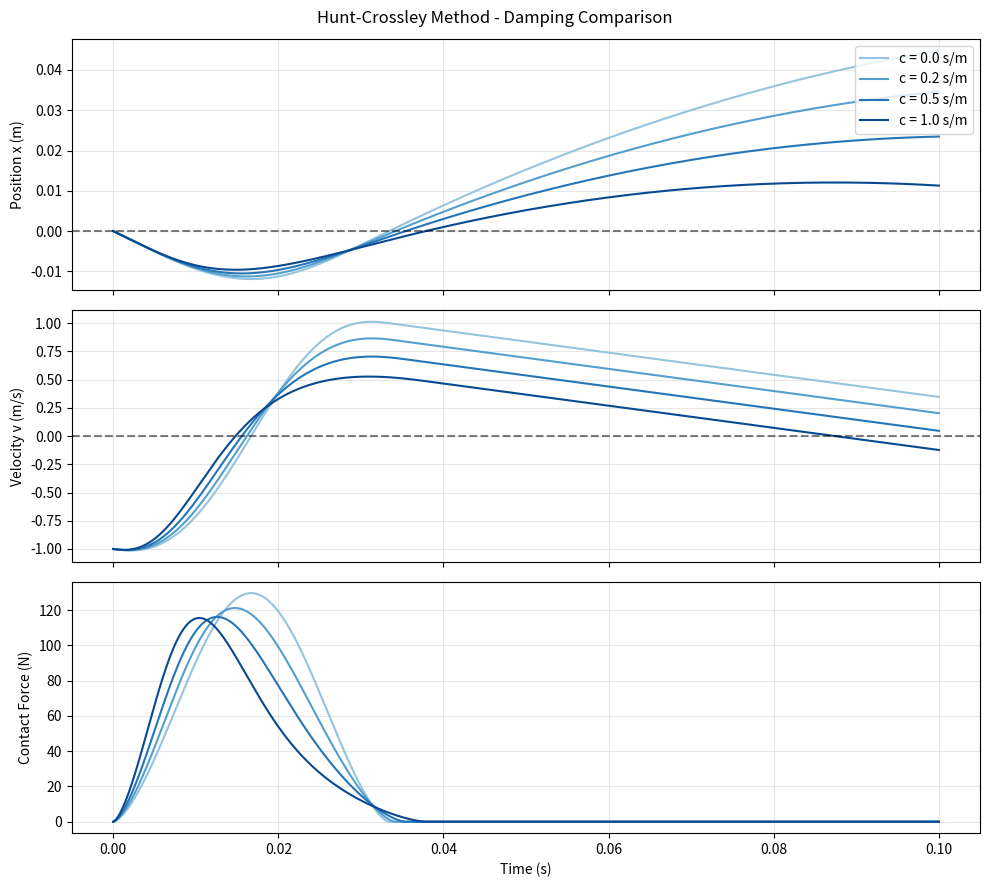
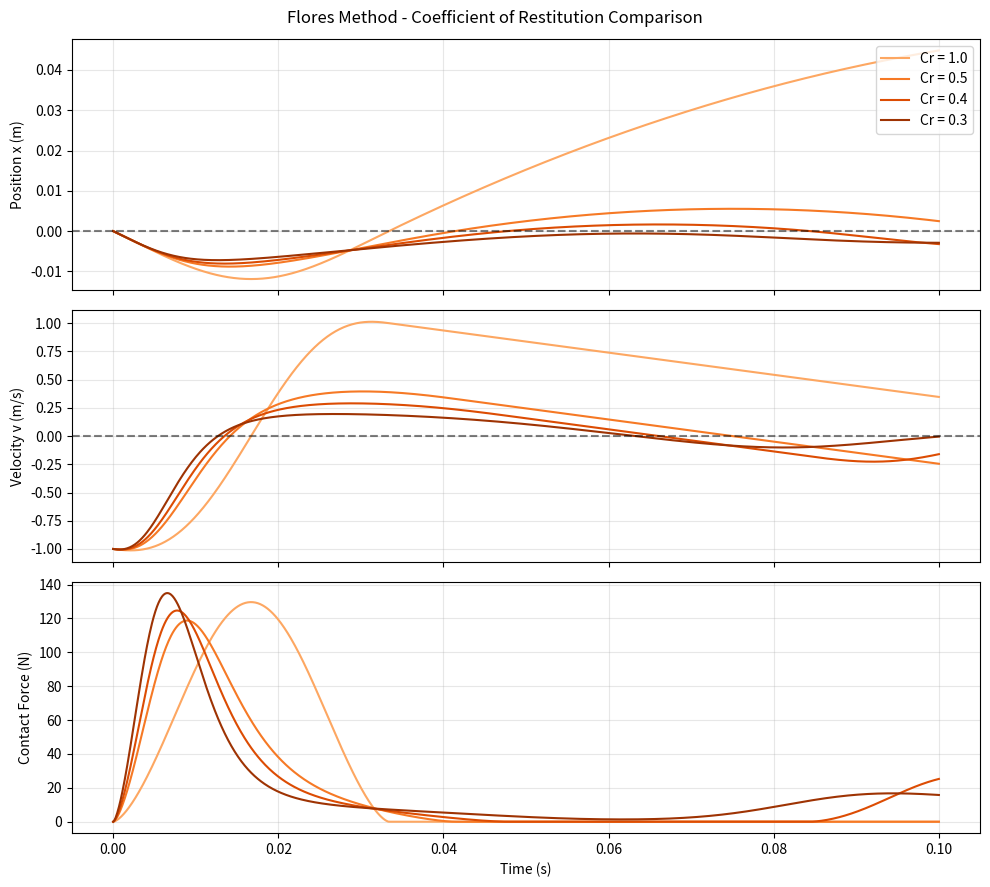
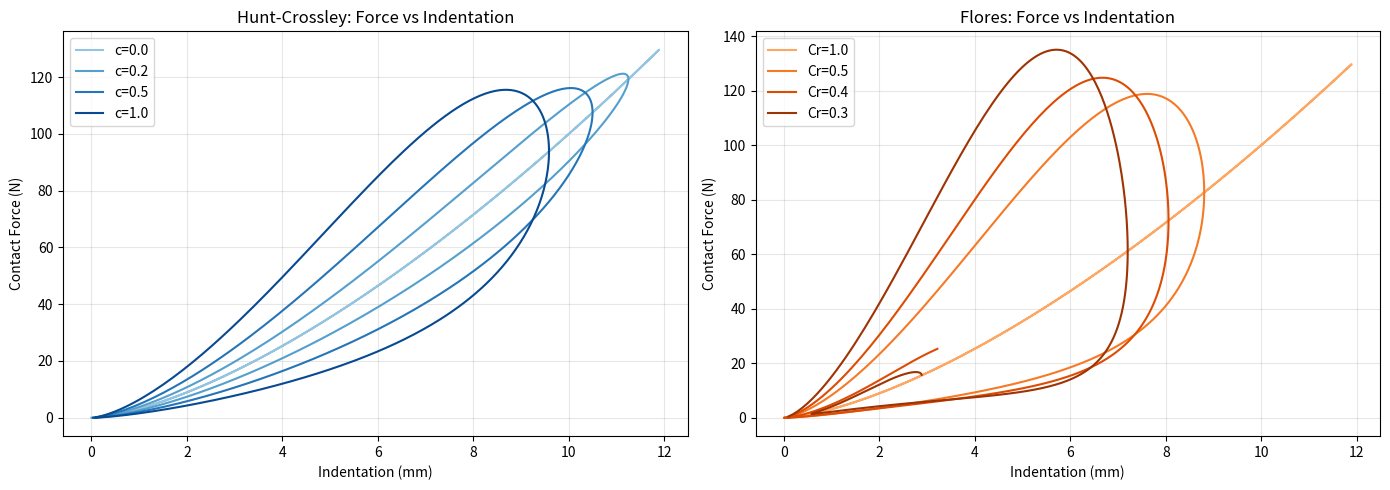
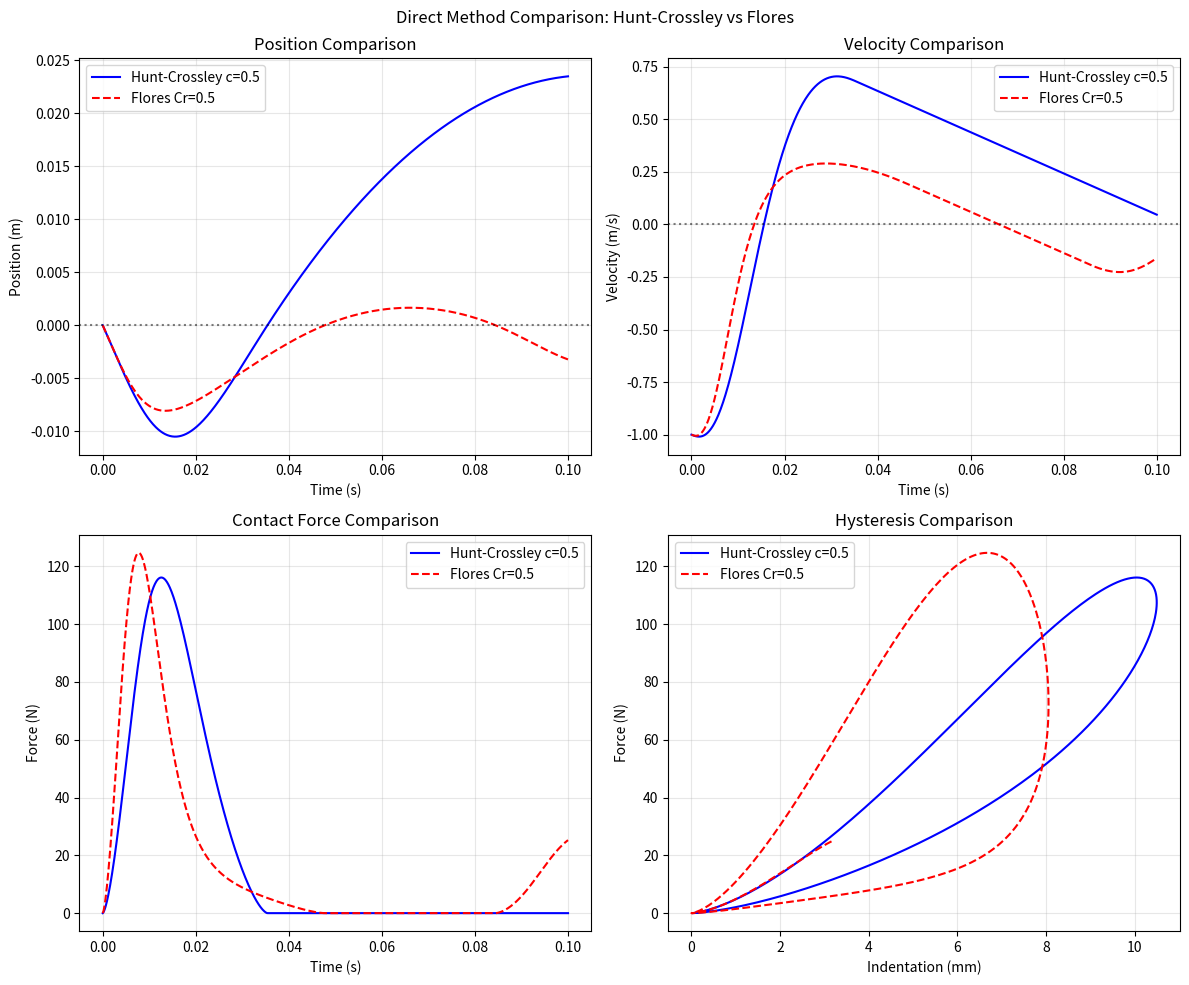

Write the Python code that produced these figures, in order.
"""
1D Contact Simulation - Hunt-Crossley vs Flores Method
Compare different contact force models for continuous contact behavior.
"""

import numpy as np
import matplotlib.pyplot as plt
from scipy.integrate import solve_ivp

# Physical parameters
m = 1.0          # mass (kg)
g = 9.81         # gravity (m/s^2)
h0 = 0.0         # initial height (m)
v0 = -1.0        # initial velocity (m/s)

# Contact parameters
k = 1e5          # contact stiffness (N/m^n)
n = 1.5          # exponent (Hertzian-like)

# Hunt-Crossley damping coefficients to compare
c_values = [0.0, 0.2, 0.5, 1.0]  # damping coefficient (s/m)

# Flores coefficient of restitution to compare
Cr_values = [1.0, 0.5, 0.4, 0.3]  # coefficient of restitution (1.0 = elastic)

# Simulation parameters
t_end = 0.1      # simulation time (s)


def hunt_crossley_force(x, v, k, n, c):
    """Calculate Hunt-Crossley contact force.

    F = k * δ^n * (1 + c * δ_dot)
    where δ = -x (penetration), δ_dot = -v (penetration velocity)
    """
    delta = -x
    delta_dot = -v
    if delta > 0:
        return k * delta**n * (1 + c * delta_dot)
    return 0.0


def flores_force(x, v, k, n, Cr, init_vel):
    """Calculate Flores contact force.

    F = k * δ^n * (1 + eta * v)
    where eta = 8 * (1 - Cr) / (5 * Cr * |init_vel|)

    Note: Force is clamped to be non-negative (tensile force not allowed)
    """
    delta = -x
    if delta > 0:
        # Flores damping coefficient
        eta = 8 * (1.0 - Cr) / (5.0 * Cr * init_vel)
        force = k * delta**n * (1 + eta * v)
        return max(0.0, force)  # No tensile (pulling) force allowed
    return 0.0


def solve_hunt_crossley(c):
    """Solve using Hunt-Crossley method."""
    def equations(t, y):
        x, v = y
        F_contact = hunt_crossley_force(x, v, k, n, c)
        a = -g + F_contact / m
        return [v, a]

    sol = solve_ivp(
        equations, (0, t_end), [h0, v0],
        method='RK45', t_eval=np.linspace(0, t_end, 1000),
        rtol=1e-6, atol=1e-9
    )

    x, v = sol.y[0], sol.y[1]
    F = np.array([hunt_crossley_force(xi, vi, k, n, c) for xi, vi in zip(x, v)])
    return sol.t, x, v, F


def solve_flores(Cr):
    """Solve using Flores method."""
    def equations(t, y):
        x, v = y
        F_contact = flores_force(x, v, k, n, Cr, v0)
        a = -g + F_contact / m
        return [v, a]

    sol = solve_ivp(
        equations, (0, t_end), [h0, v0],
        method='RK45', t_eval=np.linspace(0, t_end, 1000),
        rtol=1e-6, atol=1e-9
    )

    x, v = sol.y[0], sol.y[1]
    F = np.array([flores_force(xi, vi, k, n, Cr, v0) for xi, vi in zip(x, v)])
    return sol.t, x, v, F


def plot_comparison(hc_results, flores_results):
    """Plot comparison of Hunt-Crossley and Flores methods."""

    # Figure 1: Time history comparison - Hunt-Crossley
    fig1, axes = plt.subplots(3, 1, figsize=(10, 9), sharex=True)
    colors_hc = plt.cm.Blues(np.linspace(0.4, 0.9, len(c_values)))

    for (c, t, x, v, F), color in zip(hc_results, colors_hc):
        label = f'c = {c} s/m'
        axes[0].plot(t, x, color=color, linewidth=1.5, label=label)
        axes[1].plot(t, v, color=color, linewidth=1.5, label=label)
        axes[2].plot(t, F, color=color, linewidth=1.5, label=label)

    axes[0].axhline(y=0, color='k', linestyle='--', alpha=0.5)
    axes[0].set_ylabel('Position x (m)')
    axes[0].legend(loc='upper right')
    axes[0].grid(True, alpha=0.3)
    axes[1].axhline(y=0, color='k', linestyle='--', alpha=0.5)
    axes[1].set_ylabel('Velocity v (m/s)')
    axes[1].grid(True, alpha=0.3)
    axes[2].set_ylabel('Contact Force (N)')
    axes[2].set_xlabel('Time (s)')
    axes[2].grid(True, alpha=0.3)
    fig1.suptitle('Hunt-Crossley Method - Damping Comparison')
    fig1.tight_layout()
    fig1.savefig('hunt_crossley_time.png', dpi=150)
    print("Saved: hunt_crossley_time.png")

    # Figure 2: Time history comparison - Flores
    fig2, axes = plt.subplots(3, 1, figsize=(10, 9), sharex=True)
    colors_fl = plt.cm.Oranges(np.linspace(0.4, 0.9, len(Cr_values)))

    for (Cr, t, x, v, F), color in zip(flores_results, colors_fl):
        label = f'Cr = {Cr}'
        axes[0].plot(t, x, color=color, linewidth=1.5, label=label)
        axes[1].plot(t, v, color=color, linewidth=1.5, label=label)
        axes[2].plot(t, F, color=color, linewidth=1.5, label=label)

    axes[0].axhline(y=0, color='k', linestyle='--', alpha=0.5)
    axes[0].set_ylabel('Position x (m)')
    axes[0].legend(loc='upper right')
    axes[0].grid(True, alpha=0.3)
    axes[1].axhline(y=0, color='k', linestyle='--', alpha=0.5)
    axes[1].set_ylabel('Velocity v (m/s)')
    axes[1].grid(True, alpha=0.3)
    axes[2].set_ylabel('Contact Force (N)')
    axes[2].set_xlabel('Time (s)')
    axes[2].grid(True, alpha=0.3)
    fig2.suptitle('Flores Method - Coefficient of Restitution Comparison')
    fig2.tight_layout()
    fig2.savefig('flores_time.png', dpi=150)
    print("Saved: flores_time.png")

    # Figure 3: Hysteresis comparison - both methods
    fig3, axes = plt.subplots(1, 2, figsize=(14, 5))

    # Hunt-Crossley hysteresis
    for (c, t, x, v, F), color in zip(hc_results, colors_hc):
        delta = -x
        mask = delta > 0
        if np.any(mask):
            axes[0].plot(delta[mask]*1000, F[mask], color=color, linewidth=1.5, label=f'c={c}')
    axes[0].set_xlabel('Indentation (mm)')
    axes[0].set_ylabel('Contact Force (N)')
    axes[0].set_title('Hunt-Crossley: Force vs Indentation')
    axes[0].legend()
    axes[0].grid(True, alpha=0.3)

    # Flores hysteresis
    for (Cr, t, x, v, F), color in zip(flores_results, colors_fl):
        delta = -x
        mask = delta > 0
        if np.any(mask):
            axes[1].plot(delta[mask]*1000, F[mask], color=color, linewidth=1.5, label=f'Cr={Cr}')
    axes[1].set_xlabel('Indentation (mm)')
    axes[1].set_ylabel('Contact Force (N)')
    axes[1].set_title('Flores: Force vs Indentation')
    axes[1].legend()
    axes[1].grid(True, alpha=0.3)

    fig3.tight_layout()
    fig3.savefig('hysteresis_comparison.png', dpi=150)
    print("Saved: hysteresis_comparison.png")

    # Figure 4: Direct method comparison (select one from each)
    fig4, axes = plt.subplots(2, 2, figsize=(12, 10))

    # Select c=0.5 and Cr=0.5 for comparison
    hc_selected = hc_results[2]  # c=0.5
    fl_selected = flores_results[2]  # Cr=0.5

    # Position
    axes[0, 0].plot(hc_selected[1], hc_selected[2], 'b-', linewidth=1.5, label=f'Hunt-Crossley c=0.5')
    axes[0, 0].plot(fl_selected[1], fl_selected[2], 'r--', linewidth=1.5, label=f'Flores Cr=0.5')
    axes[0, 0].axhline(y=0, color='k', linestyle=':', alpha=0.5)
    axes[0, 0].set_xlabel('Time (s)')
    axes[0, 0].set_ylabel('Position (m)')
    axes[0, 0].legend()
    axes[0, 0].grid(True, alpha=0.3)
    axes[0, 0].set_title('Position Comparison')

    # Velocity
    axes[0, 1].plot(hc_selected[1], hc_selected[3], 'b-', linewidth=1.5, label='Hunt-Crossley c=0.5')
    axes[0, 1].plot(fl_selected[1], fl_selected[3], 'r--', linewidth=1.5, label='Flores Cr=0.5')
    axes[0, 1].axhline(y=0, color='k', linestyle=':', alpha=0.5)
    axes[0, 1].set_xlabel('Time (s)')
    axes[0, 1].set_ylabel('Velocity (m/s)')
    axes[0, 1].legend()
    axes[0, 1].grid(True, alpha=0.3)
    axes[0, 1].set_title('Velocity Comparison')

    # Force
    axes[1, 0].plot(hc_selected[1], hc_selected[4], 'b-', linewidth=1.5, label='Hunt-Crossley c=0.5')
    axes[1, 0].plot(fl_selected[1], fl_selected[4], 'r--', linewidth=1.5, label='Flores Cr=0.5')
    axes[1, 0].set_xlabel('Time (s)')
    axes[1, 0].set_ylabel('Force (N)')
    axes[1, 0].legend()
    axes[1, 0].grid(True, alpha=0.3)
    axes[1, 0].set_title('Contact Force Comparison')

    # Hysteresis overlay
    delta_hc = -hc_selected[2]
    delta_fl = -fl_selected[2]
    mask_hc = delta_hc > 0
    mask_fl = delta_fl > 0
    axes[1, 1].plot(delta_hc[mask_hc]*1000, hc_selected[4][mask_hc], 'b-', linewidth=1.5, label='Hunt-Crossley c=0.5')
    axes[1, 1].plot(delta_fl[mask_fl]*1000, fl_selected[4][mask_fl], 'r--', linewidth=1.5, label='Flores Cr=0.5')
    axes[1, 1].set_xlabel('Indentation (mm)')
    axes[1, 1].set_ylabel('Force (N)')
    axes[1, 1].legend()
    axes[1, 1].grid(True, alpha=0.3)
    axes[1, 1].set_title('Hysteresis Comparison')

    fig4.suptitle('Direct Method Comparison: Hunt-Crossley vs Flores')
    fig4.tight_layout()
    fig4.savefig('method_comparison.png', dpi=150)
    print("Saved: method_comparison.png")

    plt.show()


def main():
    """Main entry point."""
    print("=" * 70)
    print("1D Contact Simulation - Hunt-Crossley vs Flores Method")
    print("=" * 70)
    print(f"Parameters: m={m} kg, h0={h0} m, v0={v0} m/s")
    print(f"            k={k:.0e} N/m^{n}")
    print()

    # Hunt-Crossley results
    print("-" * 70)
    print("Hunt-Crossley Method")
    print(f"Damping coefficients: {c_values}")
    hc_results = []
    for c in c_values:
        t, x, v, F = solve_hunt_crossley(c)
        hc_results.append((c, t, x, v, F))
        max_force = np.max(F)
        max_indent = np.max(-x) * 1000
        print(f"  c = {c:.1f} s/m: Max Force = {max_force:8.2f} N, Max Indent = {max_indent:6.3f} mm")

    # Flores results
    print()
    print("-" * 70)
    print("Flores Method")
    print(f"Coefficient of restitution: {Cr_values}")
    flores_results = []
    for Cr in Cr_values:
        t, x, v, F = solve_flores(Cr)
        flores_results.append((Cr, t, x, v, F))
        max_force = np.max(F)
        max_indent = np.max(-x) * 1000
        eta = 8 * (1.0 - Cr) / (5.0 * Cr * v0)
        print(f"  Cr = {Cr:.1f}: eta = {eta:.3f}, Max Force = {max_force:8.2f} N, Max Indent = {max_indent:6.3f} mm")

    print()
    plot_comparison(hc_results, flores_results)


if __name__ == "__main__":
    main()
